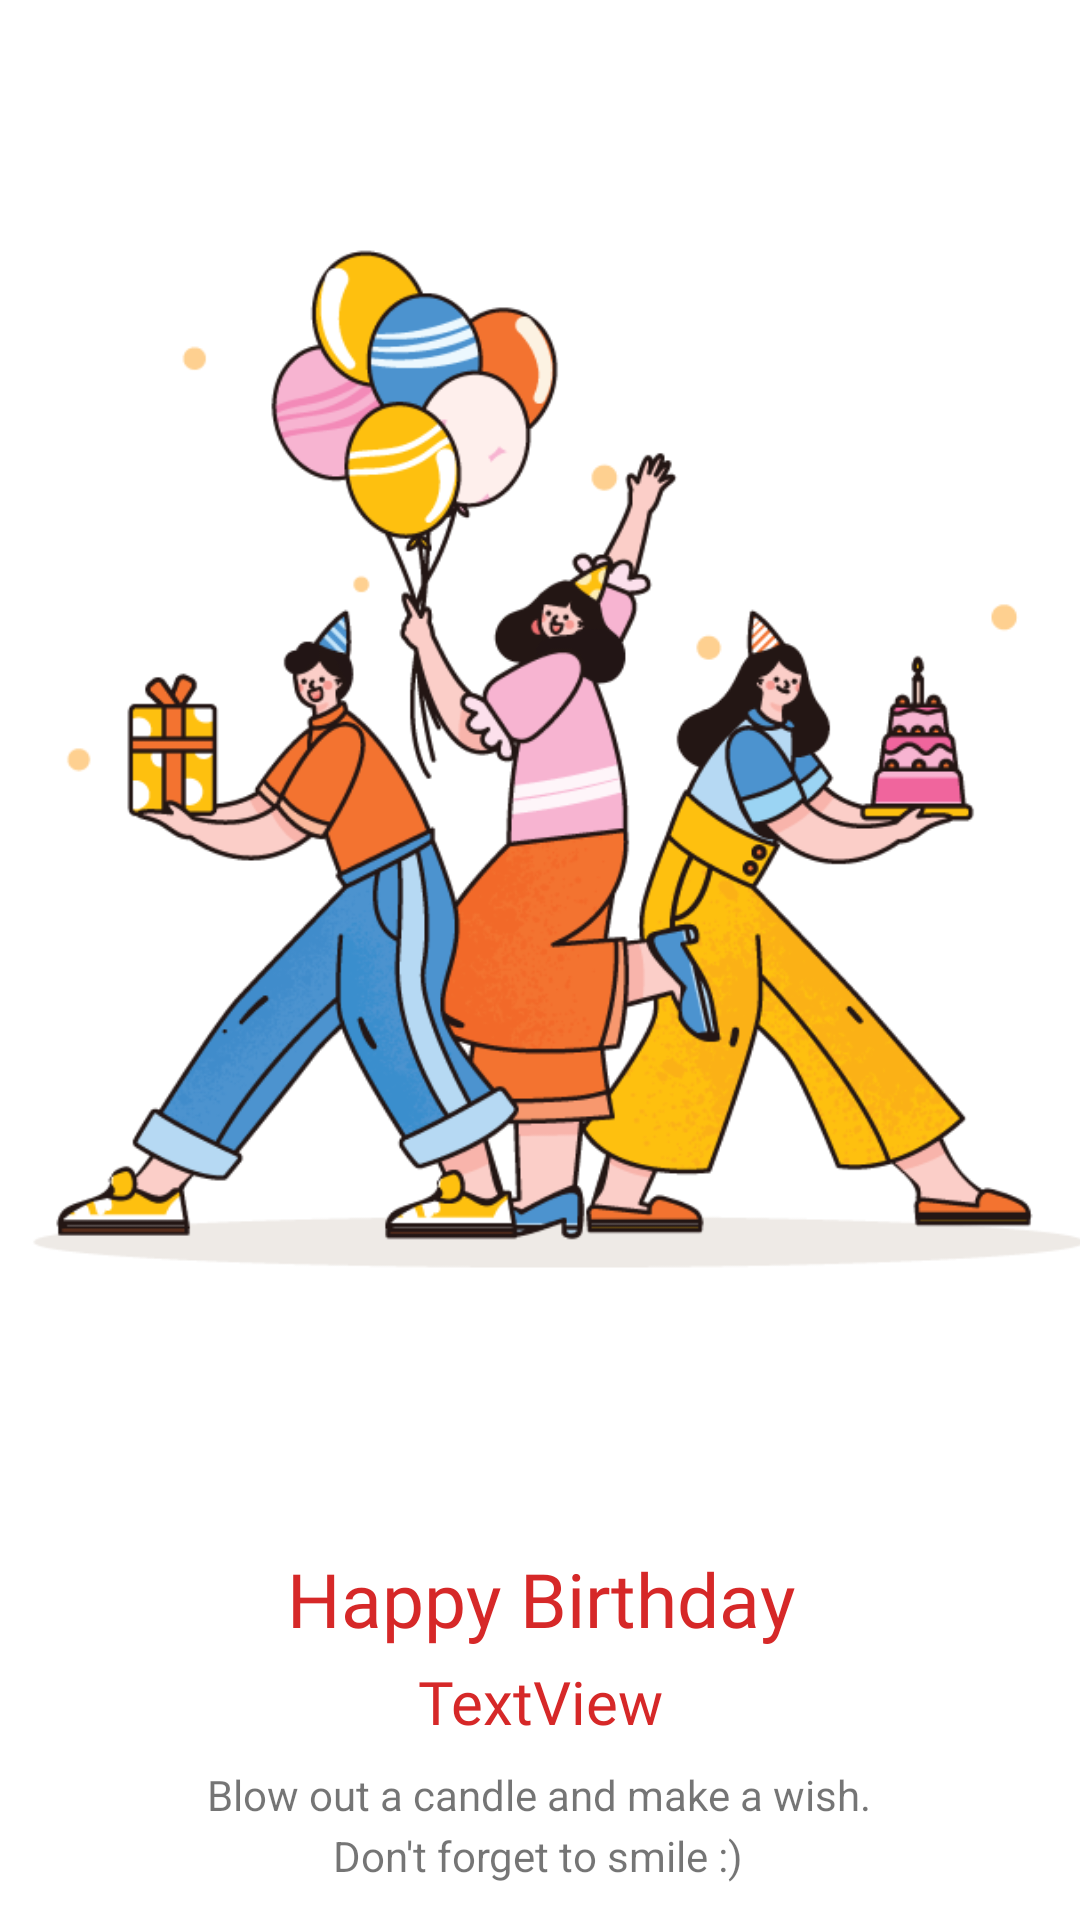

Android layout source for this screen:
<!-- AndroidManifest.xml: application theme splashScreenTheme -->
<!-- res/layout/activity_birthday_greeting.xml -->
<?xml version="1.0" encoding="utf-8"?>
<androidx.constraintlayout.widget.ConstraintLayout xmlns:android="http://schemas.android.com/apk/res/android"
    xmlns:app="http://schemas.android.com/apk/res-auto"
    xmlns:tools="http://schemas.android.com/tools"
    android:layout_width="match_parent"
    android:layout_height="match_parent"
    tools:context=".BirthdayGreetingActivity">

    <ImageView
        android:id="@+id/imageView"
        android:layout_width="match_parent"
        android:layout_height="match_parent"
        android:scaleType="centerCrop"

        android:src="@drawable/ill"
        tools:layout_editor_absoluteX="-49dp"
        tools:layout_editor_absoluteY="-128dp" />

    <TextView
        android:id="@+id/textView7"
        android:layout_width="wrap_content"
        android:layout_height="wrap_content"
        android:text="@string/don_t_forget_to_smile"
        app:layout_constraintBottom_toBottomOf="parent"
        app:layout_constraintEnd_toEndOf="parent"
        app:layout_constraintHorizontal_bias="0.498"
        app:layout_constraintStart_toStartOf="parent"
        app:layout_constraintTop_toBottomOf="@+id/textView6"
        app:layout_constraintVertical_bias="0.094" />

    <TextView
        android:id="@+id/textView4"
        android:layout_width="wrap_content"
        android:layout_height="wrap_content"
        android:layout_marginTop="516dp"
        android:fontFamily="@font/gabriela"
        android:text="@string/happy_birthday"


        android:textColor="#d62828"
        android:textSize="25sp"
        app:layout_constraintEnd_toEndOf="parent"
        app:layout_constraintHorizontal_bias="0.502"
        app:layout_constraintStart_toStartOf="parent"
        app:layout_constraintTop_toTopOf="parent" />

    <TextView
        android:id="@+id/textView6"
        android:layout_width="wrap_content"
        android:layout_height="wrap_content"
        android:layout_marginTop="8dp"
        android:text="@string/blow_out_a_candle_and_make_a_wish"
        app:layout_constraintEnd_toEndOf="parent"
        app:layout_constraintHorizontal_bias="0.497"
        app:layout_constraintStart_toStartOf="parent"
        app:layout_constraintTop_toBottomOf="@+id/textView5" />

    <TextView
        android:id="@+id/textView5"
        android:layout_width="wrap_content"
        android:layout_height="wrap_content"
        android:layout_marginTop="4dp"
        android:fontFamily="@font/gabriela"
        android:gravity="center_horizontal"
        android:text="TextView"
        android:textColor="#d62828"
        android:textSize="20sp"
        app:layout_constraintEnd_toEndOf="parent"
        app:layout_constraintStart_toStartOf="parent"
        app:layout_constraintTop_toBottomOf="@+id/textView4" />

</androidx.constraintlayout.widget.ConstraintLayout>
<!-- resources referenced by this layout -->
<resources>
  <!-- drawable ill: png bitmap (drawable-v24, 111730 bytes) -->
  <string name="blow_out_a_candle_and_make_a_wish">Blow out a candle and make a wish.</string>
  <string name="don_t_forget_to_smile">Don\'t forget to smile :)</string>
  <string name="happy_birthday">Happy Birthday</string>
  <style name="splashScreenTheme" parent="Theme.MaterialComponents.Light.NoActionBar">
  
      <item name="android:windowBackground">@drawable/splash_image</item>
      <item name="android:statusBarColor">@color/appColor</item>
  
      </style>
  <!-- drawable splash_image (drawable) -->
  <?xml version="1.0" encoding="utf-8"?>
  <layer-list xmlns:android="http://schemas.android.com/apk/res/android">
      <item android:drawable="@color/appColor"/>
  
      <item android:drawable="@drawable/ic_sp_greet" android:gravity="center"/>
  
  </layer-list>
  <color name="appColor">#FFf05657</color>
  <!-- drawable ic_sp_greet: vector/xml drawable (drawable, 5955 chars, omitted) -->
</resources>
